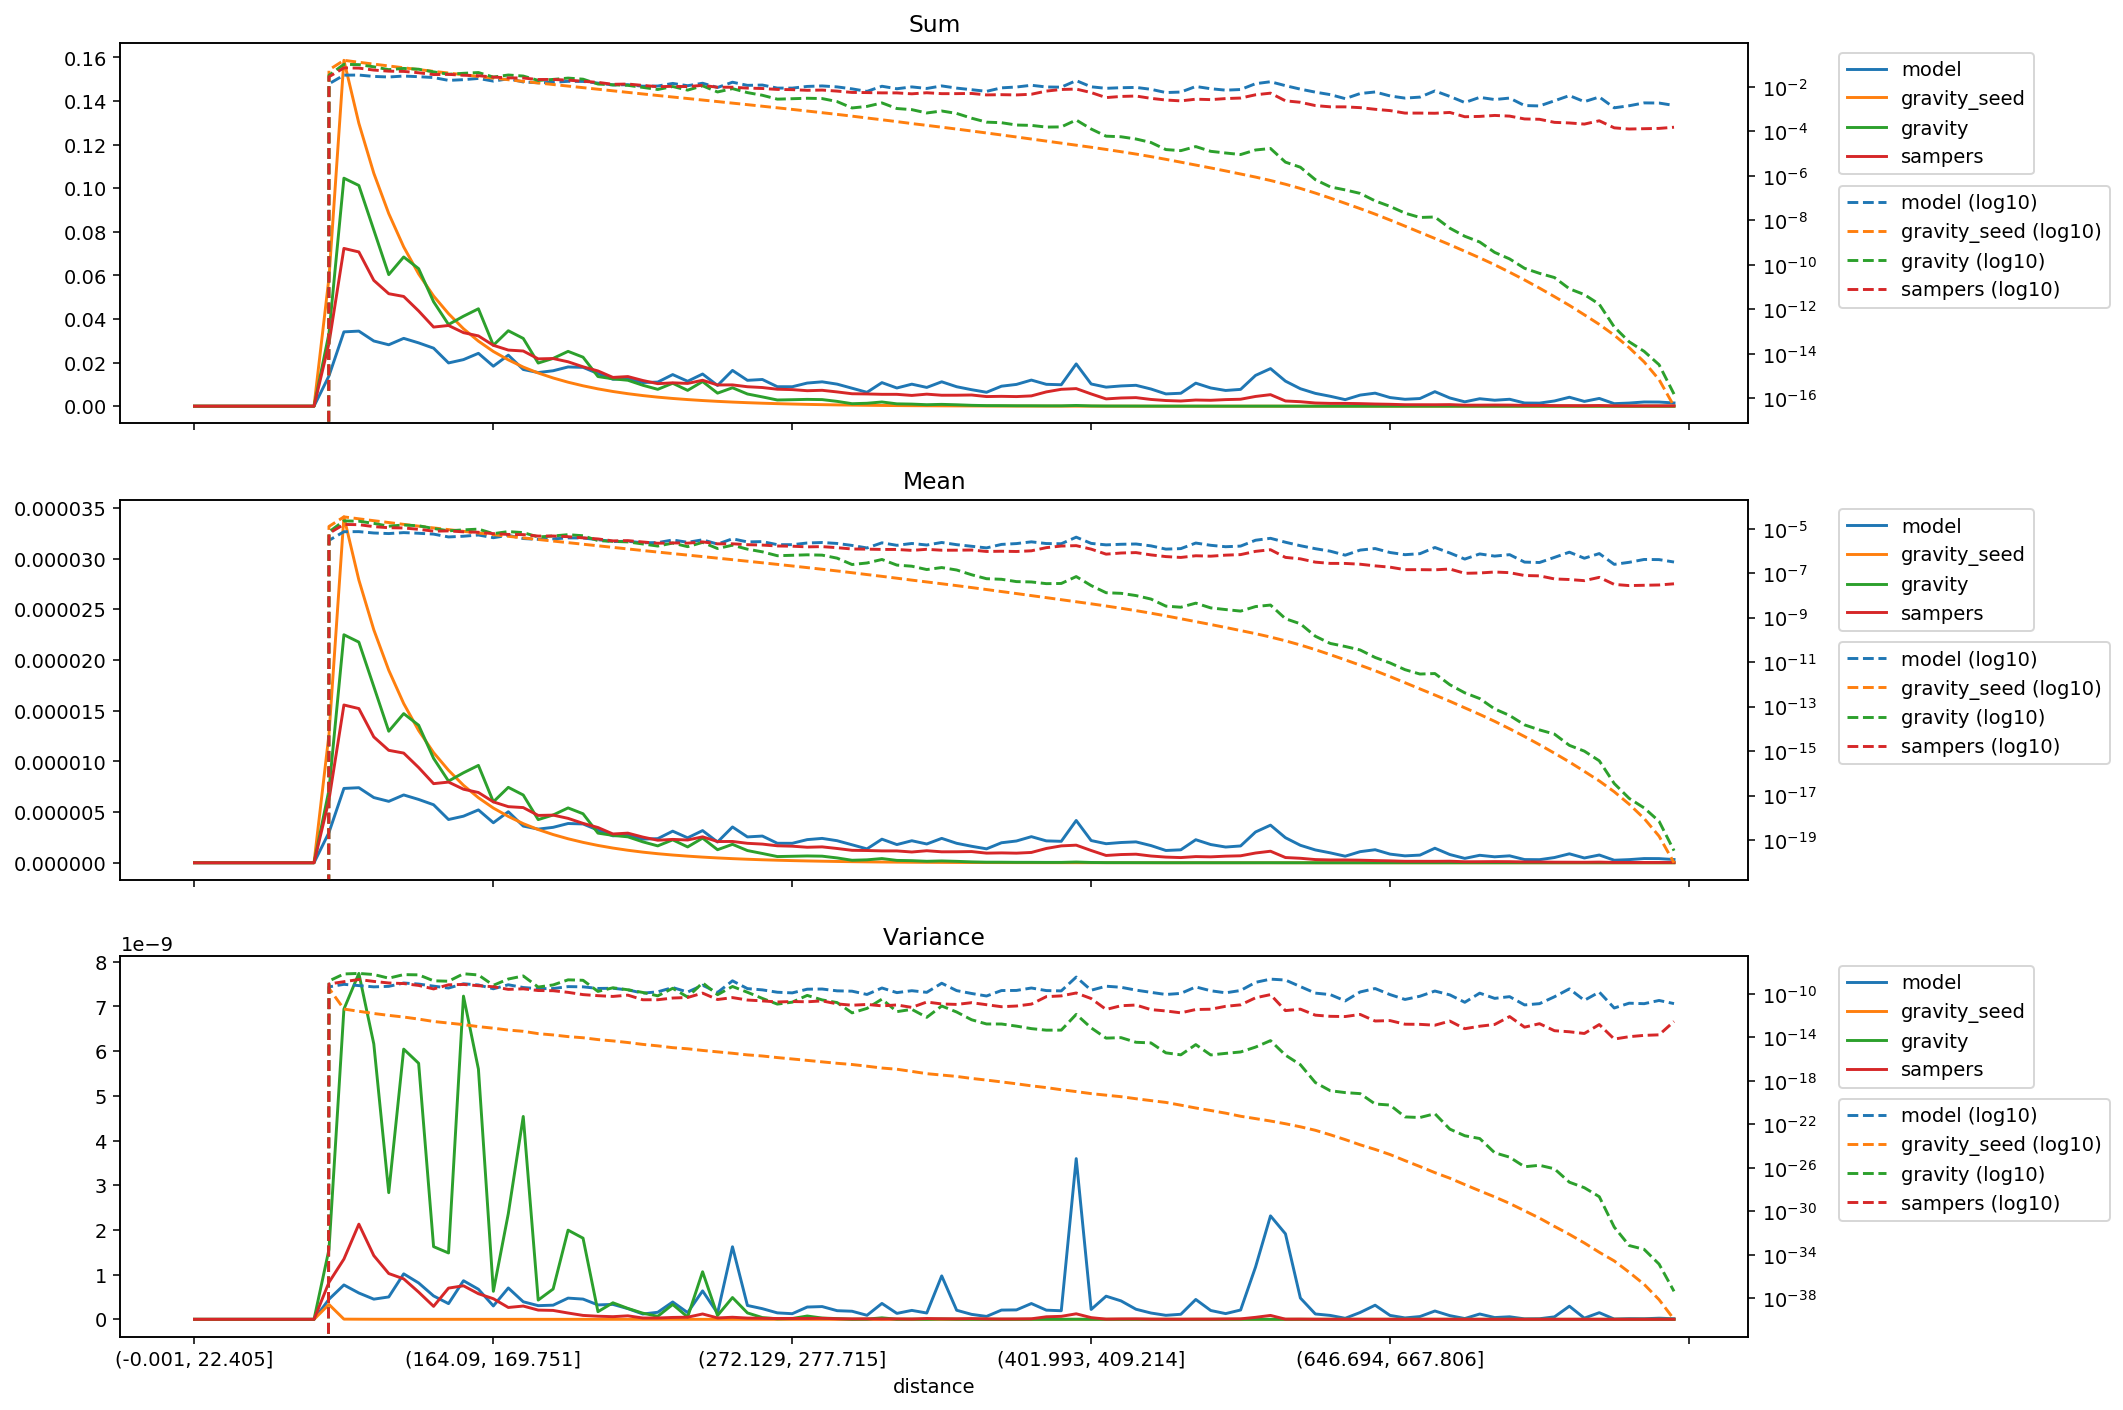

The file beside this chart, header and first rows:
distance, model_mean, gravity_seed_mean, gravity_mean, sampers_mean, model_variance, gravity_seed_variance, gravity_variance, sampers_variance, model_sum, gravity_seed_sum, gravity_sum, sampers_sum
(-0.001, 22.405], 0.0, 0.0, 0.0, 0.0, 0.0, 0.0, 0.0, 0.0, 0.0, 0.0, 0.0, 0.0
(22.405, 35.395], 0.0, 0.0, 0.0, 0.0, 0.0, 0.0, 0.0, 0.0, 0.0, 0.0, 0.0, 0.0
(35.395, 46.554], 0.0, 0.0, 0.0, 0.0, 0.0, 0.0, 0.0, 0.0, 0.0, 0.0, 0.0, 0.0
(46.554, 56.061], 0.0, 0.0, 0.0, 0.0, 0.0, 0.0, 0.0, 0.0, 0.0, 0.0, 0.0, 0.0
(56.061, 64.93], 0.0, 0.0, 0.0, 0.0, 0.0, 0.0, 0.0, 0.0, 0.0, 0.0, 0.0, 0.0
(64.93, 73.165], 0.0, 0.0, 0.0, 0.0, 0.0, 0.0, 0.0, 0.0, 0.0, 0.0, 0.0, 0.0
(73.165, 80.94], 0.0, 0.0, 0.0, 0.0, 0.0, 0.0, 0.0, 0.0, 0.0, 0.0, 0.0, 0.0
(80.94, 88.329], 0.0, 0.0, 0.0, 0.0, 0.0, 0.0, 0.0, 0.0, 0.0, 0.0, 0.0, 0.0
(88.329, 95.338], 0.0, 0.0, 0.0, 0.0, 0.0, 0.0, 0.0, 0.0, 0.0, 0.0, 0.0, 0.0
(95.338, 102.07], 2.9855303790038784e-06, 1.2653898970208897e-05, 7.1673222578258196e-06, 6.192792357374791e-06, 4.4886845298870974e-10, 3.3275325948545893e-10, 1.5625453312719267e-09, 8.269654227575385e-10, 0.01389, 0.05887, 0.03334, 0.02881
(102.07, 108.851], 7.331271900770346e-06, 3.411839242478412e-05, 2.249061204012333e-05, 1.5561603578024748e-05, 7.691020494094703e-10, 4.095703969451812e-12, 6.939849211899223e-09, 1.3481193735109036e-09, 0.03409, 0.1587, 0.1046, 0.07236
(108.851, 115.402], 7.4029922564014665e-06, 2.789140198358795e-05, 2.1763703956900562e-05, 1.5208645404943376e-05, 5.888163880608421e-10, 2.5414157445034776e-12, 7.739414500579737e-09, 2.129499096005345e-09, 0.03444, 0.1298, 0.1012, 0.07075
(115.402, 121.788], 6.432418640905781e-06, 2.2976669096488394e-05, 1.7375252082698752e-05, 1.241070230020472e-05, 4.512988483801254e-10, 1.5967546336908554e-12, 6.1611255458799325e-09, 1.4257004942528305e-09, 0.02991, 0.1068, 0.08079, 0.05771
(121.788, 128.103], 6.055292022619152e-06, 1.8990567532281708e-05, 1.2972306659008002e-05, 1.1090356787066798e-05, 5.006293758068164e-10, 1.0754341440501173e-12, 2.834068466666699e-09, 1.0244614205130732e-09, 0.02817, 0.08834, 0.06035, 0.05159
(128.103, 134.5], 6.6885863454381554e-06, 1.5705384875010723e-05, 1.47127005317892e-05, 1.0818847826977302e-05, 1.017996225324872e-09, 7.544268086815804e-13, 6.0459741939682544e-09, 9.051205725168816e-10, 0.03112, 0.07306, 0.06844, 0.05033
(134.5, 140.658], 6.245157545100664e-06, 1.3043226283379699e-05, 1.3564544572790275e-05, 9.393690664845573e-06, 8.139328004909351e-10, 4.885338066885899e-13, 5.729199336637194e-09, 6.090312018887256e-10, 0.02904, 0.06065, 0.06308, 0.04368
(140.658, 146.534], 5.721486640640662e-06, 1.0865362809061336e-05, 1.029937770122298e-05, 7.802111302264943e-06, 5.236262621850365e-10, 2.941748991390008e-13, 1.6260786986884131e-09, 2.903010323006126e-10, 0.02662, 0.05055, 0.04791, 0.0363
(146.534, 152.416], 4.264597730510242e-06, 9.122281885970073e-06, 8.053794439757335e-06, 7.957485654661733e-06, 3.511066123103977e-10, 2.110685242935735e-13, 1.4846364994524311e-09, 6.985824407454085e-10, 0.01984, 0.04244, 0.03747, 0.03702
(152.416, 158.282], 4.594138883752213e-06, 7.640573508748124e-06, 8.875270492227526e-06, 7.254236166114951e-06, 8.637720293652877e-10, 1.5055907767449846e-13, 7.231841131167009e-09, 7.501146011292587e-10, 0.02136, 0.03553, 0.04127, 0.03373
(158.282, 164.09], 5.212979376505205e-06, 6.414478621276361e-06, 9.603491189930173e-06, 6.929871299732195e-06, 6.729668644733383e-10, 9.933100755998029e-14, 5.5993573576791916e-09, 5.727849705756351e-10, 0.02425, 0.02984, 0.04468, 0.03224
(164.09, 169.751], 3.944967084961139e-06, 5.396253762963677e-06, 6.009451194804449e-06, 6.004973123992084e-06, 2.9902662416660396e-10, 7.07937805574494e-14, 6.269348046909154e-10, 4.60799345438567e-10, 0.01834, 0.02509, 0.02794, 0.02792
(169.751, 175.259], 5.032038141414061e-06, 4.5687167726052205e-06, 7.439208080583019e-06, 5.533153274959129e-06, 7.012673160677084e-10, 4.774912702393528e-14, 2.3648301285263946e-09, 2.6506391853003207e-10, 0.02341, 0.02125, 0.03461, 0.02574
(175.259, 180.935], 3.6188247018228825e-06, 3.857325245779709e-06, 6.682019743780406e-06, 5.4413959313226855e-06, 3.925622804630463e-10, 3.670180231642318e-14, 4.539295208687445e-09, 2.9670372965809915e-10, 0.01683, 0.01794, 0.03108, 0.02531
(180.935, 186.282], 3.3176424140139952e-06, 3.273758520115371e-06, 4.254080514749486e-06, 4.6677951081933235e-06, 3.057129181988408e-10, 2.233633866193848e-14, 4.3031484300700914e-10, 2.066170912869848e-10, 0.01543, 0.01522, 0.01978, 0.02171
(186.282, 191.76], 3.4940376431393354e-06, 2.7819177918039374e-06, 4.7117207567249124e-06, 4.698636308826721e-06, 3.164659519165522e-10, 1.6967147533772008e-14, 6.78178974954089e-10, 1.9899892805783046e-10, 0.01625, 0.01294, 0.02192, 0.02186
(191.76, 197.086], 3.870062646639093e-06, 2.3655187477519797e-06, 5.4084889426495505e-06, 4.379361341883729e-06, 4.744865494020111e-10, 1.1947055983018179e-14, 1.995136569557502e-09, 1.4081329463551028e-10, 0.018, 0.011, 0.02515, 0.02036
(197.086, 202.626], 3.827843025117825e-06, 2.010209843919405e-06, 4.832483303935356e-06, 3.884303189212279e-06, 4.525474610767141e-10, 9.374824588857492e-15, 1.8158141096604989e-09, 8.731286961850326e-11, 0.01781, 0.009351, 0.02248, 0.01807
(202.626, 207.999], 3.2163864375684418e-06, 1.70683416996274e-06, 2.920460852707096e-06, 3.4738272742851703e-06, 3.221787154731282e-10, 6.352825028809018e-15, 1.709956978246759e-10, 6.944606518036769e-11, 0.01496, 0.00794, 0.01359, 0.01616
(207.999, 213.47], 2.655986542169248e-06, 1.4496574307926626e-06, 2.7000119883735647e-06, 2.8383754234949854e-06, 3.337681179706821e-10, 4.8018878525264485e-15, 3.6979915649785893e-10, 5.932119069624618e-11, 0.01235, 0.006741, 0.01256, 0.0132
(213.47, 218.954], 2.7297169087026056e-06, 1.2319903323215277e-06, 2.5558137148686337e-06, 2.9208095624166693e-06, 2.3848864073321735e-10, 3.4129779647874024e-15, 2.439764693612031e-10, 7.797658138878499e-11, 0.0127, 0.005731, 0.01189, 0.01359
(218.954, 224.269], 2.3335179973823415e-06, 1.0466918993096753e-06, 2.062788646595308e-06, 2.533316197512846e-06, 1.1908664622732202e-10, 2.2924898901348084e-15, 1.3744156576966818e-10, 2.927224929471574e-11, 0.01086, 0.004869, 0.009596, 0.01178
(224.269, 229.603], 2.378215916724991e-06, 8.919038514209003e-07, 1.6622807299213605e-06, 2.2218014181311977e-06, 1.5752879394484963e-10, 1.6843450641346746e-15, 6.713652907760077e-11, 2.945764911753587e-11, 0.01106, 0.004147, 0.00773, 0.01033
(229.603, 234.752], 3.1165567906216037e-06, 7.614021633605253e-07, 2.2609201942749033e-06, 2.303604166436605e-06, 3.8829284733598314e-10, 1.15069272526406e-15, 3.317185214598536e-10, 4.220654495055609e-11, 0.0145, 0.003542, 0.01052, 0.01072
(234.752, 239.974], 2.4593623915738743e-06, 6.527548734998582e-07, 1.560393494663936e-06, 2.243812174745296e-06, 1.4988747650381152e-10, 9.043930120314598e-16, 5.189309817888239e-11, 4.728529333987176e-11, 0.01144, 0.003035, 0.007256, 0.01043
(239.974, 245.254], 3.1727109670292004e-06, 5.573498063421739e-07, 2.430253808661425e-06, 2.5567561115213928e-06, 6.362812929039525e-10, 6.383235392077657e-16, 1.0637953745728257e-09, 1.1969508164250572e-10, 0.01476, 0.002593, 0.01131, 0.01189
(245.254, 250.51], 2.0433880859430938e-06, 4.752387327972276e-07, 1.285023686950556e-06, 2.0927185705827474e-06, 1.3607060654951216e-10, 4.716669654436069e-16, 8.55755215243418e-11, 3.081020300259616e-11, 0.009506, 0.002211, 0.005978, 0.009735
(250.51, 255.844], 3.529871655926463e-06, 4.055175213834472e-07, 1.8175388069295584e-06, 2.1006197887709813e-06, 1.6231567937765776e-09, 3.5020750813801974e-16, 4.872935643490434e-10, 4.638115250014407e-11, 0.01641, 0.001886, 0.008452, 0.009768
(255.844, 261.162], 2.5487756736114614e-06, 3.459398000209227e-07, 1.2031799302943831e-06, 1.9176512200563272e-06, 3.09907048428809e-10, 2.4944307238672407e-16, 1.4333214179536164e-10, 2.7685960395894584e-11, 0.01186, 0.001609, 0.005597, 0.008921
(261.162, 266.661], 2.6341394143253178e-06, 2.9378601527771964e-07, 9.142581774933937e-07, 1.8402540986598509e-06, 2.377933949967989e-10, 1.9696830939938182e-16, 3.8906416492559524e-11, 2.3068510768795966e-11, 0.01225, 0.001366, 0.004251, 0.008557
(266.661, 272.129], 1.9217207037266344e-06, 2.493929777822394e-07, 6.111729153626083e-07, 1.6727634504054028e-06, 1.4438740025296424e-10, 1.4060898201829687e-16, 1.167746535003239e-11, 1.8335710085135225e-11, 0.00894, 0.00116, 0.002843, 0.007782
(272.129, 277.715], 1.918601027259546e-06, 2.1140339010111222e-07, 6.39321430441e-07, 1.6336300869643826e-06, 1.256062029719877e-10, 1.0476327159859759e-16, 1.7627255063850133e-11, 2.016567845476252e-11, 0.008925, 0.0009834, 0.002974, 0.0076
(277.715, 283.342], 2.2814643505590135e-06, 1.784825779656348e-07, 6.713011189928855e-07, 1.527609104357745e-06, 2.746381753100845e-10, 7.760443427656725e-17, 7.392325438448661e-11, 1.9076886915727317e-11, 0.01061, 0.0008299, 0.003122, 0.007103
(283.342, 289.14], 2.402150879658293e-06, 1.504689380740047e-07, 6.492610637280631e-07, 1.5660191385584705e-06, 2.852283759510054e-10, 5.679365737351425e-17, 2.8383530441887772e-11, 2.2974484310044822e-11, 0.01117, 0.0007, 0.00302, 0.007285
(289.14, 295.075], 2.1744144975608187e-06, 1.2630044086427075e-07, 4.75522367095586e-07, 1.40622045732103e-06, 1.9321064383488778e-10, 4.192646079800403e-17, 1.6187653276057293e-11, 1.2246342458770165e-11, 0.01012, 0.0005875, 0.002212, 0.006542
(295.075, 301.331], 1.7727383736217778e-06, 1.0519265595799248e-07, 2.456953874256406e-07, 1.2264623963961925e-06, 1.807919923132234e-10, 3.24998326970705e-17, 1.8276548465383365e-12, 9.167281121123286e-12, 0.008243, 0.0004891, 0.001142, 0.005703
(301.331, 307.68], 1.366418292584847e-06, 8.688600324096458e-08, 2.88009622860886e-07, 1.2066004466645528e-06, 8.978887832375616e-11, 2.2645005826684322e-17, 4.69738396356863e-12, 1.0888827349208809e-11, 0.006357, 0.0004042, 0.00134, 0.005613
(307.68, 313.891], 2.325158606246874e-06, 7.223902224400826e-08, 4.1453050080899334e-07, 1.1702861559200117e-06, 3.55440854494934e-10, 1.5322856754750387e-17, 3.340445489358978e-11, 8.05710686558474e-12, 0.01081, 0.0003359, 0.001928, 0.005442
(313.891, 320.547], 1.7938139685759978e-06, 5.960474680692721e-08, 2.3159335024452227e-07, 1.1682820665461294e-06, 1.326811406500519e-10, 1.1889256982922284e-17, 2.3564801725037403e-12, 9.755763912622685e-12, 0.008345, 0.0002773, 0.001077, 0.005435
(320.547, 326.988], 2.1712948210937297e-06, 4.884276475955546e-08, 2.0636345162632965e-07, 1.0605425208526044e-06, 1.9969992636605248e-10, 7.519227198948181e-18, 3.843171167776396e-12, 5.819467907895605e-12, 0.0101, 0.0002272, 0.00096, 0.004934
(326.988, 333.082], 1.8507638302072436e-06, 4.0479034996180705e-08, 1.459937662813269e-07, 1.1868473198862659e-06, 1.4104920119688188e-10, 4.6506351329274425e-18, 7.079351585201489e-13, 1.8202795901027314e-11, 0.008606, 0.0001882, 0.0006789, 0.005519
(333.082, 339.529], 2.4052705561253816e-06, 3.3487433344292155e-08, 1.7949367565986664e-07, 1.0792834048890114e-06, 9.71956943903442e-10, 3.472917032940756e-18, 7.80407116722067e-12, 1.2046159741154854e-11, 0.01119, 0.0001558, 0.000835, 0.005021
(339.529, 346.178], 1.9194262320024527e-06, 2.7618098706415404e-08, 1.3927684698931996e-07, 1.082664937134189e-06, 2.0294771115228401e-10, 2.5953132311178027e-18, 2.1836014910019113e-12, 1.0896541848733824e-11, 0.008925, 0.0001284, 0.0006476, 0.005034
(346.178, 352.733], 1.6253514393532086e-06, 2.259119764171518e-08, 8.516306232098461e-08, 1.1028895390242028e-06, 1.1070544924524546e-10, 1.6980202180740275e-18, 4.222168398636919e-13, 1.5774856754920744e-11, 0.007561, 0.0001051, 0.0003962, 0.005131
(352.733, 359.7], 1.3726576455190245e-06, 1.8420514264473197e-08, 5.64950052883679e-08, 9.487637302098909e-07, 6.495572948130734e-11, 1.1957955785552068e-18, 1.7325781106474736e-13, 1.0263968625041292e-11, 0.006386, 8.56922323583293e-05, 0.0002628, 0.004414
(359.7, 366.652], 1.9724835424805696e-06, 1.495770499864123e-08, 5.336669036390766e-08, 9.72190622665734e-07, 2.0668264253356592e-10, 8.119209067194221e-19, 1.724495438650201e-13, 6.7230594214374655e-12, 0.009172, 6.955332824368171e-05, 0.0002482, 0.004521
(366.652, 373.677], 2.1463374093570203e-06, 1.2169708896594065e-08, 4.19042163221188e-08, 9.463290641447754e-07, 2.1067605176200712e-10, 5.455360750908476e-19, 1.1013555149872114e-13, 7.779367141941397e-12, 0.009985, 5.661348578695559e-05, 0.0001949, 0.004402
(373.677, 380.777], 2.5737330853481713e-06, 9.829378071197015e-09, 4.04071376293827e-08, 1.0158893633057807e-06, 3.5316198804526713e-10, 3.533151345694071e-19, 6.479039588179913e-14, 1.1659862416405956e-11, 0.01197, 4.572626678720851e-05, 0.000188, 0.004726
(380.777, 387.825], 2.156623620022268e-06, 7.951163653690969e-09, 3.391405544798622e-08, 1.4095898958598984e-06, 2.0488014703973174e-10, 2.4362201739457377e-19, 4.67706411587073e-14, 5.65440945253157e-11, 0.01003, 3.6972910989663e-05, 0.0001577, 0.006555
(387.825, 394.882], 2.1151406446861335e-06, 6.4328274195310065e-09, 3.453008371807963e-08, 1.6639091845277406e-06, 1.9178942039536216e-10, 1.549205511224806e-19, 4.7210127876340705e-14, 6.654690381948553e-11, 0.00984, 2.992551315565824e-05, 0.0001606, 0.007741
(394.882, 401.993], 4.16968039992728e-06, 5.2005720294532106e-09, 7.056956966143032e-08, 1.734998875445841e-06, 3.595624250421691e-09, 1.0432851502045756e-19, 1.3254757609109765e-12, 1.2339974780424904e-10, 0.01939, 2.418265993695743e-05, 0.0003281, 0.008068
... 40 more rows
